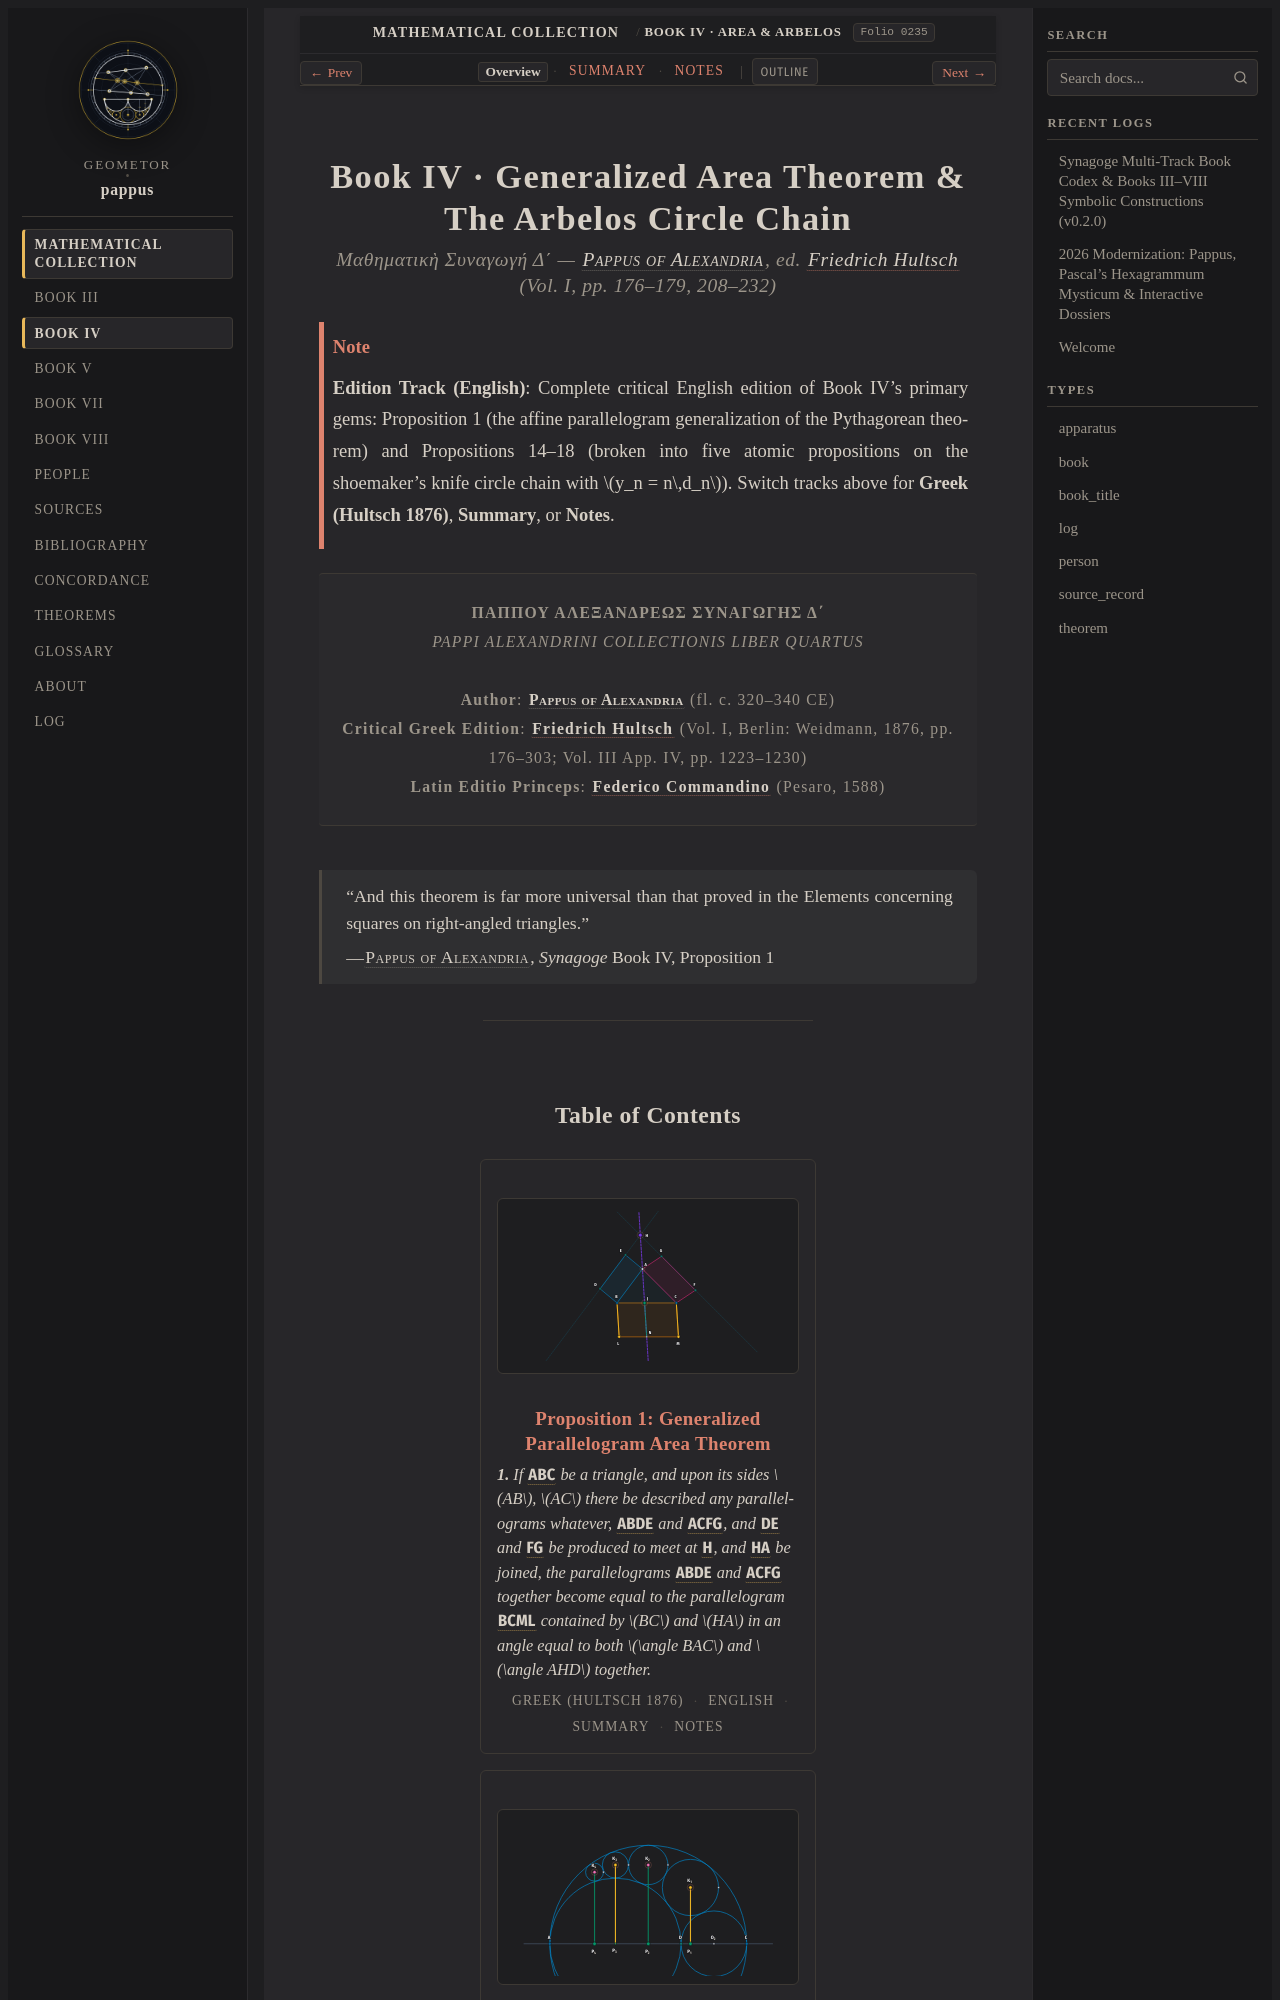

repository: geometor/pappus · page: synagoge/book_04/index.html · generator: sphinx

:navigation: header
:order: 4
:type: book
:nav_title: Book IV
:breadcrumb_title: Book IV · Area & Arbelos
:layout: book
:book_subtitle: Pappus of Alexandria · Synagoge IV (ed. Hultsch I, pp. 176–232; App. IV, pp. 1223–1230)
:author: Pappus of Alexandria
:year: c. 340 CE
:folio: 0235
:excerpt: Pappus's parallelogram generalization of the Pythagorean theorem on arbitrary triangles and the five-proposition arbelos tangent circle chain establishing y_n = n * d_n.

.. _synagoge-b4-en:
